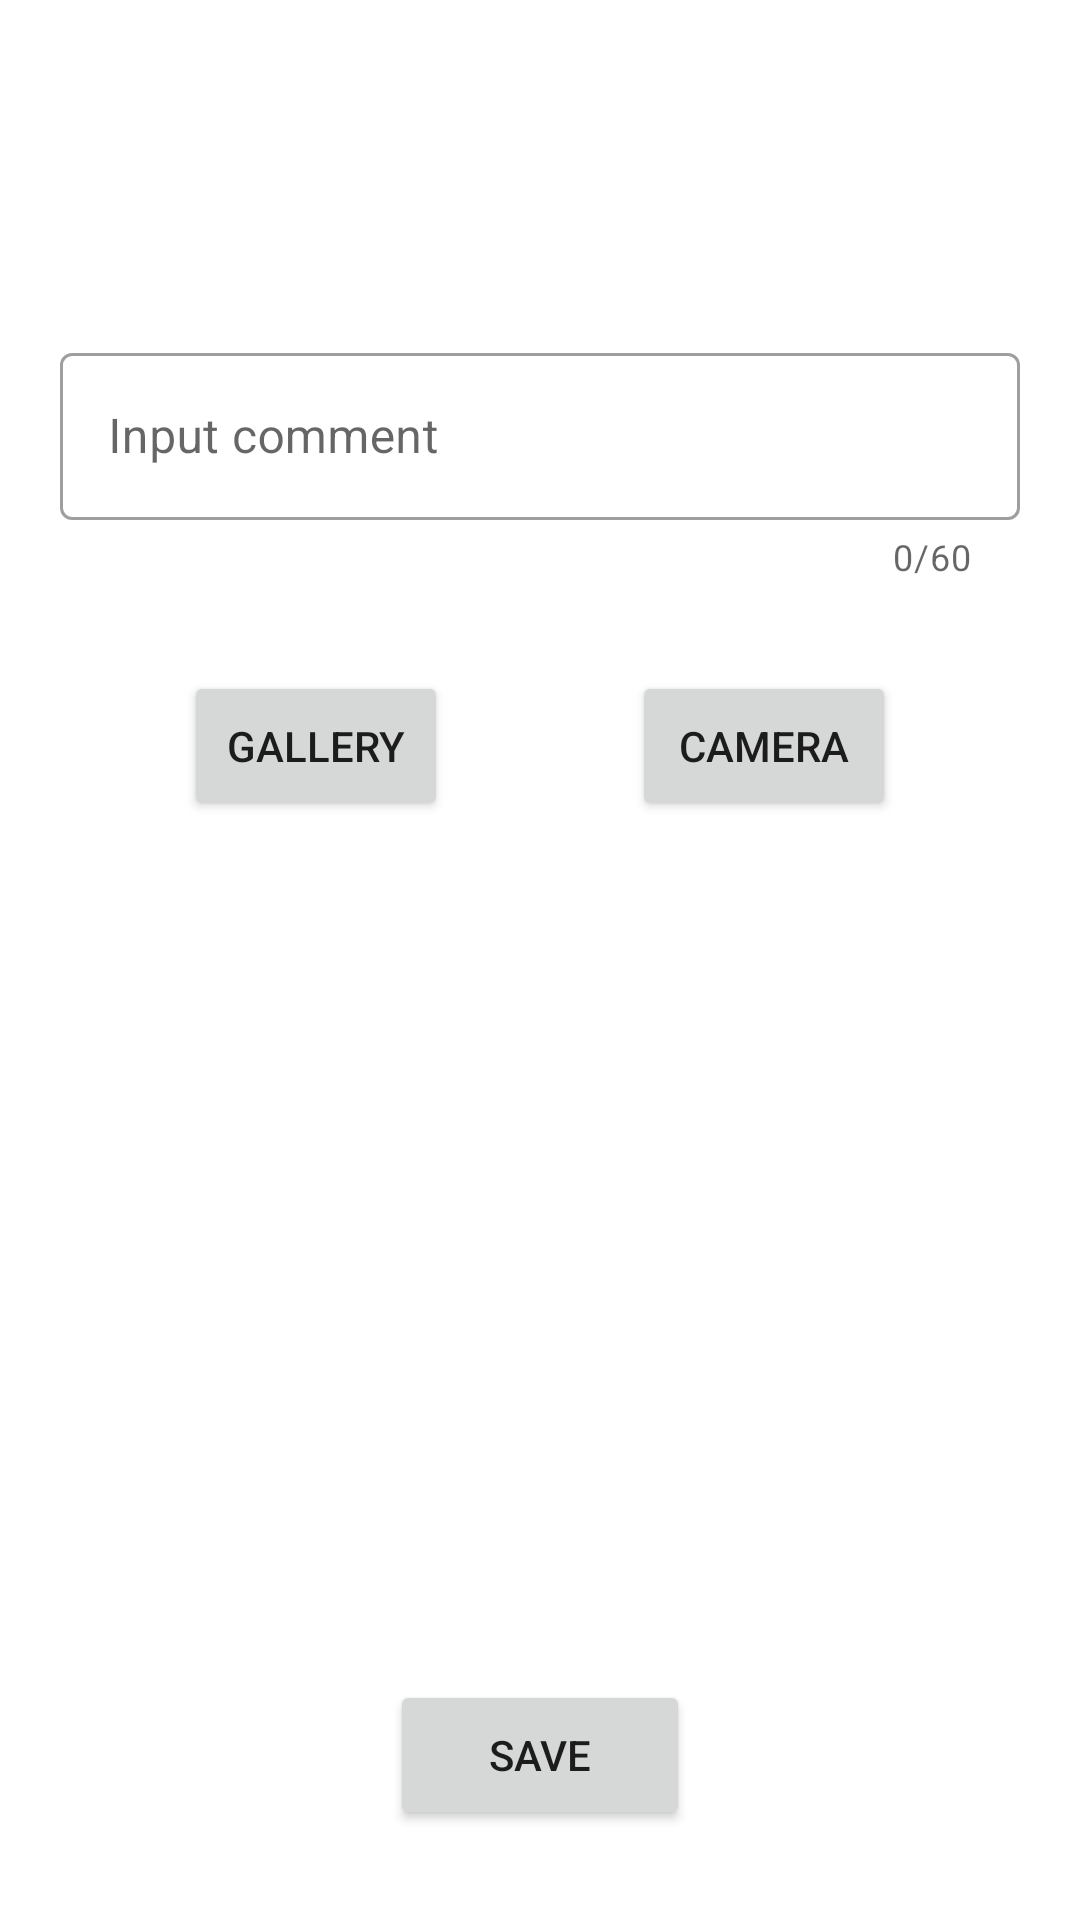

Reconstruct the res/layout file that produces this screen, plus the resources it refers to.
<!-- AndroidManifest.xml: application theme Theme.WeatherApp2 -->
<!-- res/layout/fragment_edit_city.xml -->
<?xml version="1.0" encoding="utf-8"?>
<androidx.constraintlayout.widget.ConstraintLayout xmlns:android="http://schemas.android.com/apk/res/android"
    android:layout_width="match_parent"
    android:layout_height="match_parent"
    xmlns:app="http://schemas.android.com/apk/res-auto">

    <TextView
        android:id="@+id/city_name"
        android:layout_width="wrap_content"
        android:maxWidth="300dp"
        android:layout_height="wrap_content"
        app:layout_constraintEnd_toEndOf="parent"
        app:layout_constraintStart_toStartOf="parent"
        app:layout_constraintTop_toTopOf="parent"
        android:layout_marginStart="15dp"
        android:layout_marginEnd="15dp"
        android:layout_marginTop="30dp"
        android:maxLines="3"
        android:textSize="24sp"/>

    <com.google.android.material.textfield.TextInputLayout
        android:id="@+id/input_city_comment"
        style="@style/Widget.MaterialComponents.TextInputLayout.OutlinedBox"
        android:layout_width="match_parent"
        android:layout_height="wrap_content"
        android:hint="@string/text_city_comment"
        app:layout_constraintEnd_toEndOf="parent"
        app:layout_constraintStart_toStartOf="parent"
        app:layout_constraintTop_toBottomOf="@id/city_name"
        android:layout_marginStart="20dp"
        android:layout_marginEnd="20dp"
        android:layout_marginTop="50dp"
        app:counterEnabled="true"
        app:counterMaxLength="60">

        <com.google.android.material.textfield.TextInputEditText
            android:id="@+id/input_city_comment_edit_text"
            android:layout_width="match_parent"
            android:layout_height="wrap_content"
            android:inputType="text"
            />

    </com.google.android.material.textfield.TextInputLayout>

    <Button
        android:id="@+id/add_picture_gallery_button"
        android:layout_width="wrap_content"
        android:layout_height="50dp"
        app:layout_constraintEnd_toStartOf="@id/add_picture_camera_button"
        app:layout_constraintStart_toStartOf="parent"
        app:layout_constraintTop_toBottomOf="@id/input_city_comment"
        android:layout_marginTop="30dp"
        android:text="@string/add_picture_gallery_button"/>

    <Button
        android:id="@+id/add_picture_camera_button"
        android:layout_width="wrap_content"
        android:layout_height="50dp"
        app:layout_constraintEnd_toEndOf="parent"
        app:layout_constraintStart_toEndOf="@id/add_picture_gallery_button"
        app:layout_constraintTop_toBottomOf="@id/input_city_comment"
        android:layout_marginTop="30dp"
        android:text="@string/add_picture_camera_button"/>

    <androidx.appcompat.widget.AppCompatImageView
        android:id="@+id/city_pic"
        android:layout_width="wrap_content"
        android:layout_height="0dp"
        app:layout_constraintEnd_toEndOf="parent"
        app:layout_constraintStart_toStartOf="parent"
        app:layout_constraintTop_toBottomOf="@id/add_picture_gallery_button"
        app:layout_constraintBottom_toTopOf="@id/save_city_button"
        android:layout_marginTop="10dp"
        android:maxHeight="100dp"/>

    <Button
        android:id="@+id/save_city_button"
        android:layout_width="100dp"
        android:layout_height="50dp"
        app:layout_constraintEnd_toEndOf="parent"
        app:layout_constraintStart_toStartOf="parent"
        app:layout_constraintBottom_toBottomOf="parent"
        android:layout_marginBottom="30dp"
        android:layout_marginTop="30dp"
        android:text="@string/save_button"/>

</androidx.constraintlayout.widget.ConstraintLayout>
<!-- resources referenced by this layout -->
<resources>
  <string name="add_picture_camera_button">Camera</string>
  <string name="add_picture_gallery_button">Gallery</string>
  <string name="save_button">Save</string>
  <string name="text_city_comment">Input comment</string>
  <style name="Theme.WeatherApp2" parent="Theme.MaterialComponents.Light.NoActionBar">
          
          <item name="colorPrimary">@color/purple_500</item>
          <item name="colorPrimaryVariant">@color/purple_700</item>
          <item name="colorOnPrimary">@color/white</item>
          
          <item name="colorSecondary">@color/teal_200</item>
          <item name="colorSecondaryVariant">@color/teal_700</item>
          <item name="colorOnSecondary">@color/black</item>
          
          <item name="android:statusBarColor" tools:targetApi="l">?attr/colorPrimaryVariant</item>
          
      </style>
  <!-- not gathered from this repository: default colours our renderer supplied (Android Studio template values) -->
  <color name="purple_500">#FF6200EE</color>
  <color name="purple_700">#FF3700B3</color>
  <color name="teal_200">#FF03DAC5</color>
  <color name="teal_700">#FF018786</color>
  <color name="black">#FF000000</color>
  <color name="white">#FFFFFFFF</color>
</resources>
